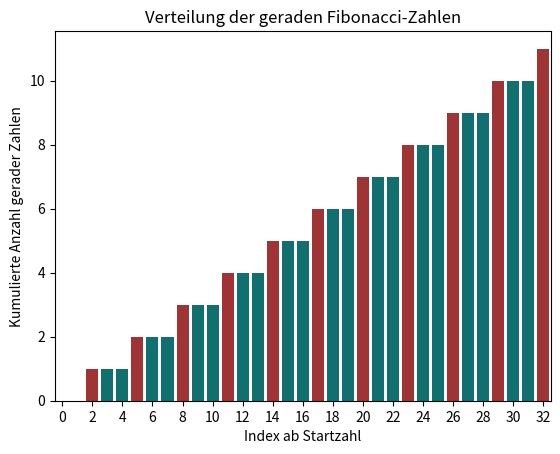

Generate this figure with matplotlib:
# -*- coding: utf-8 -*-
"""
Created on Thu Aug 22 11:40:49 2024

[redacted]
"""

#Problem 2: gerade Fib nummern
import math 
import matplotlib.pyplot as plt
import numpy as np
import pandas as pd
import seaborn as sns

class Fibonacci:
    def __init__(self, maximal=4_000_000, startzahl=1):
        self.maximal = maximal
        self.startzahl = startzahl
    
    def fun(self, plotten = True):
        fi = round((1.6180339887**(self.startzahl+1)-(1.6180339887)**-(self.startzahl+1))/np.sqrt(5))
        ausgabe = list()
        fibefore = round((1.6180339887**(self.startzahl)-(1.6180339887)**-(self.startzahl))/np.sqrt(5))
        while fi < self.maximal:
            if fi % 2 == 0:
                ausgabe.append(1)
            else:
                ausgabe.append(0) 
            buffer = fi
            fi = fi + fibefore
            fibefore = buffer
        print(f"Insgesamt gab es {sum(ausgabe)} gerade Zahlen, bis zur Zahl {fibefore}.")
        if plotten == True:
            # create a data frame with the simulated data
            df = pd.DataFrame({
                "x": range(len(np.cumsum(ausgabe))),
                "y": np.cumsum(ausgabe)
            })
            # plot data frame
            colors = ["firebrick" if b == 1 else "teal" for b in ausgabe]
            ax = sns.barplot(data=df, x="x", y="y", palette=colors, hue= "x", legend=False) 
            plt.xlabel("Index ab Startzahl")
            plt.ylabel("Kumulierte Anzahl gerader Zahlen")
            plt.title("Verteilung der geraden Fibonacci-Zahlen")
            ticks = range(0, len(ausgabe), math.ceil(len(ausgabe)/20))
            ax.set_xticks(ticks)
            plt.show()
            
test = Fibonacci()
test.fun()
